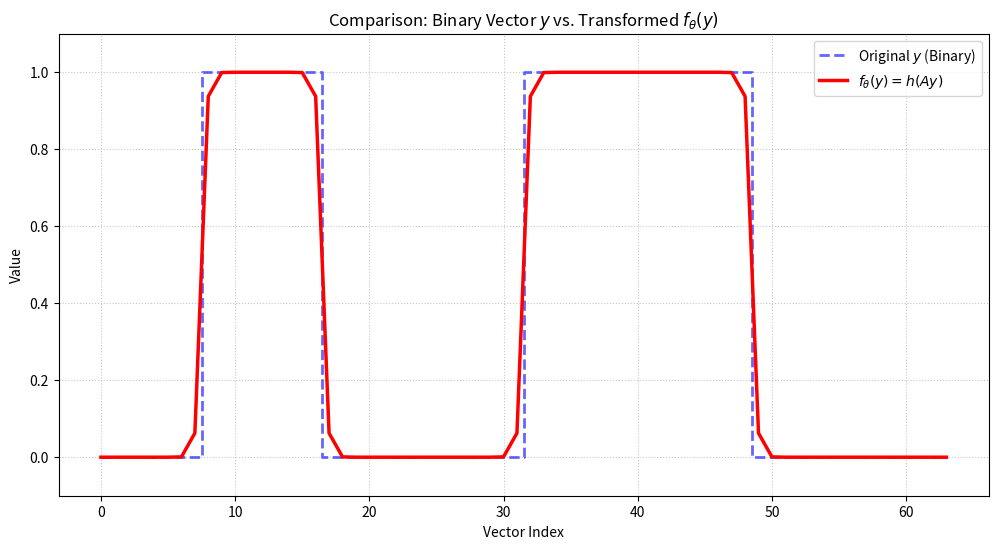

Write Python code to recreate this figure.
import numpy as np

def h(z, alpha=10, c=0.5):
    """
    Implements the function h(z) = 1 / (1 + exp(-alpha * (z - c))).
    
    Parameters:
    - z: input value or numpy array (e.g., between 0 and 1).
    - alpha: stiffness parameter (alpha > 0).
    - c: cutoff threshold (c > 0).
    """
    return 1 / (1 + np.exp(-alpha * (z - c)))

def create_gaussian_kernel(size=7, sigma=1.5):
    """
    Creates a 1D Gaussian kernel theta normalized to sum to 1.
    """
    # Create coordinate range centered at 0
    x = np.linspace(-(size // 2), size // 2, size)
    # Gaussian formula: exp(-x^2 / (2 * sigma^2))
    kernel = np.exp(-0.5 * (x / sigma)**2)
    return kernel / kernel.sum()

def create_convolution_matrix_A(N, kernel):
    """
    Constructs an N x N convolution matrix A such that Ax = kernel * x.
    This creates a Toeplitz-like banded matrix.
    """
    A = np.zeros((N, N))
    k_len = len(kernel)
    pad = k_len // 2
    
    for i in range(N):
        for j in range(k_len):
            # Calculate the column index for the current kernel element
            col_idx = i - pad + j
            # Apply zero-padding boundary conditions
            if 0 <= col_idx < N:
                A[i, col_idx] = kernel[j]
    return A

# --- Example Usage ---

# 1. Setup Parameters
N = 64
alpha_val = 20
c_val = 0.5


# Initialize y with zeros
y = np.zeros(N, dtype=int)

# Set indices 8 through 16 to 1
y[8:17] = 1

# Set indices 32 through 48 to 1
y[32:49] = 1

def f_theta(x, A, alpha=20, c=0.5):
    """
    Implements the function f_theta(x) = h(Ax).
    
    Parameters:
    - x: Input signal/vector (shape: (N,)).
    - A: The convolution matrix (shape: (N, N)).
    - alpha: The stiffness parameter for the h(z) function.
    - c: The threshold cutoff for the h(z) function.
    """
    # Step 1: Compute z = Ax (The convolution/blurring step)
    z = np.dot(A, x)
    
    # Step 2: Apply the non-linear thresholding function h(z)
    # Using our previously defined h function logic:
    return 1 / (1 + np.exp(-alpha * (z - c)))

# --- Full Pipeline Example ---
# 1. Define input y (the binary pulses)
y = np.zeros(64)
y[8:17] = 1
y[32:49] = 1

# 2. Get matrix A (assuming it was constructed with Gaussian kernel theta)
# output = f_theta(y, A_matrix, alpha=20, c=0.5)
# 2. Evaluate h(z)
z_test = np.linspace(0, 1, 5)
h_test = h(z_test, alpha=alpha_val, c=c_val)

# 3. Construct Matrix A
theta = create_gaussian_kernel(size=7, sigma=1.5)
A = create_convolution_matrix_A(N, theta)

import numpy as np
import matplotlib.pyplot as plt

# --- 1. Support Functions ---
def h(z, alpha=20, c=0.5):
    return 1 / (1 + np.exp(-alpha * (z - c)))

def create_gaussian_kernel(size=7, sigma=1.5):
    x = np.linspace(-(size // 2), size // 2, size)
    kernel = np.exp(-0.5 * (x / sigma)**2)
    return kernel / kernel.sum()

def create_A(N, kernel):
    A = np.zeros((N, N))
    k_len = len(kernel)
    pad = k_len // 2
    for i in range(N):
        for j in range(k_len):
            col_idx = i - pad + j
            if 0 <= col_idx < N:
                A[i, col_idx] = kernel[j]
    return A

# --- 2. Setup Data ---
N = 64
y = np.zeros(N)
y[8:17] = 1   # Indices 8 to 16
y[32:49] = 1  # Indices 32 to 48

# Create matrix A and compute f(y)
f_y = h(np.dot(A, y), alpha=20, c=0.5)

# --- 3. Plotting ---
plt.figure(figsize=(12, 6))

# Use drawstyle='steps-mid' to show the discrete binary nature of y
plt.plot(range(N), y, label='Original $y$ (Binary)', color='blue', 
         linewidth=2, linestyle='--', drawstyle='steps-mid', alpha=0.6)

# Plot f(y) as a solid line
plt.plot(range(N), f_y, label='$f_{\\theta}(y) = h(Ay)$', color='red', 
         linewidth=2.5)

plt.title('Comparison: Binary Vector $y$ vs. Transformed $f_{\\theta}(y)$')
plt.xlabel('Vector Index')
plt.ylabel('Value')
plt.legend(loc='upper right')
plt.grid(True, linestyle=':', alpha=0.7)
plt.ylim(-0.1, 1.1)

plt.show()